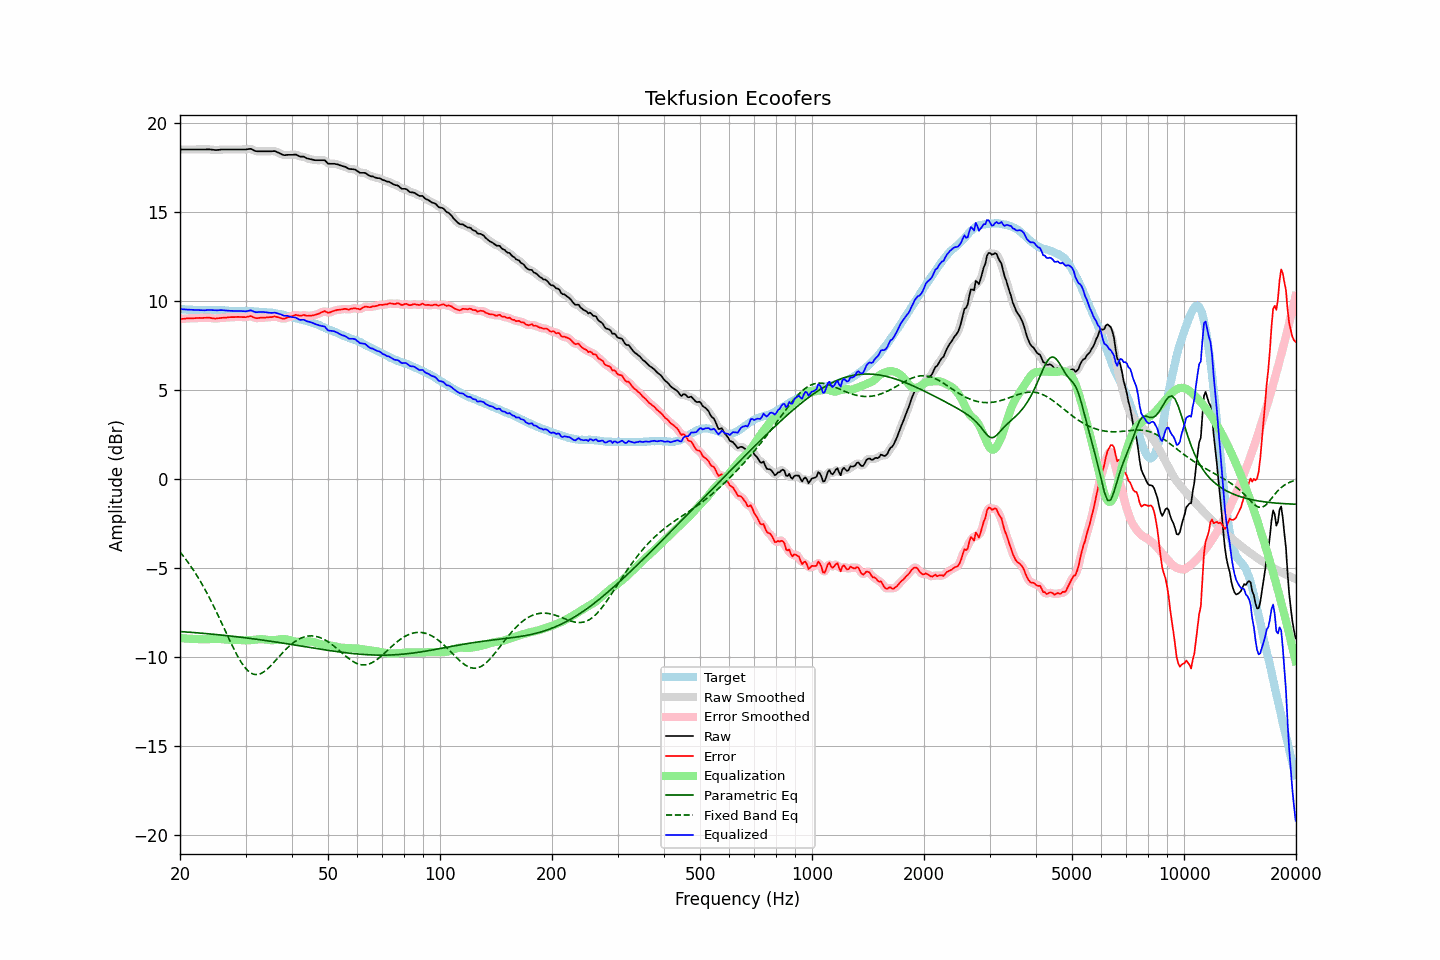

The file beside this chart, header and first rows:
frequency, raw, error, smoothed, error_smoothed, equalization, parametric_eq, fixed_band_eq, equalized_raw, equalized_smoothed, target
20.00, 18.49, 8.96, 18.49, 8.96, -8.96, -8.59, -4.12, 9.52, 9.52, 9.52
20.20, 18.49, 8.97, 18.49, 8.97, -8.97, -8.60, -4.23, 9.51, 9.51, 9.51
20.40, 18.49, 8.97, 18.49, 8.98, -8.98, -8.61, -4.35, 9.51, 9.51, 9.51
20.61, 18.49, 8.98, 18.49, 8.98, -8.98, -8.61, -4.46, 9.50, 9.50, 9.50
20.81, 18.49, 8.99, 18.49, 8.99, -8.99, -8.62, -4.58, 9.50, 9.50, 9.49
21.02, 18.49, 9.00, 18.49, 9.00, -9.00, -8.63, -4.71, 9.49, 9.49, 9.48
21.23, 18.49, 9.01, 18.49, 9.00, -9.00, -8.63, -4.83, 9.48, 9.48, 9.48
21.44, 18.49, 9.00, 18.49, 9.00, -9.01, -8.64, -4.97, 9.48, 9.48, 9.49
21.66, 18.49, 9.01, 18.49, 9.00, -9.01, -8.65, -5.10, 9.48, 9.48, 9.48
21.87, 18.49, 9.01, 18.49, 9.01, -9.01, -8.65, -5.24, 9.47, 9.47, 9.48
22.09, 18.49, 9.02, 18.49, 9.02, -9.01, -8.66, -5.38, 9.47, 9.47, 9.47
22.31, 18.49, 9.02, 18.49, 9.02, -9.02, -8.67, -5.52, 9.47, 9.47, 9.47
22.54, 18.49, 9.03, 18.49, 9.02, -9.02, -8.68, -5.67, 9.46, 9.46, 9.46
22.76, 18.49, 9.02, 18.49, 9.02, -9.03, -8.68, -5.83, 9.46, 9.46, 9.47
22.99, 18.49, 9.02, 18.48, 9.02, -9.03, -8.69, -5.98, 9.45, 9.45, 9.47
23.22, 18.49, 9.03, 18.49, 9.03, -9.03, -8.70, -6.14, 9.45, 9.45, 9.45
23.45, 18.49, 9.03, 18.49, 9.04, -9.03, -8.71, -6.31, 9.45, 9.46, 9.45
23.69, 18.50, 9.04, 18.49, 9.04, -9.03, -8.72, -6.48, 9.47, 9.47, 9.45
23.92, 18.50, 9.04, 18.49, 9.04, -9.02, -8.72, -6.65, 9.47, 9.47, 9.45
24.16, 18.49, 9.02, 18.49, 9.03, -9.02, -8.73, -6.82, 9.47, 9.47, 9.46
24.40, 18.48, 9.00, 18.48, 9.01, -9.01, -8.74, -7.00, 9.46, 9.46, 9.47
24.65, 18.47, 9.00, 18.46, 8.99, -9.01, -8.75, -7.18, 9.46, 9.46, 9.47
24.89, 18.46, 8.99, 18.46, 8.99, -9.01, -8.76, -7.37, 9.45, 9.45, 9.47
25.14, 18.46, 9.00, 18.46, 9.00, -9.01, -8.77, -7.56, 9.45, 9.45, 9.46
25.39, 18.47, 9.01, 18.46, 9.01, -9.01, -8.78, -7.75, 9.46, 9.46, 9.46
25.65, 18.48, 9.02, 18.47, 9.02, -9.01, -8.79, -7.94, 9.46, 9.46, 9.46
25.91, 18.49, 9.03, 18.48, 9.03, -9.02, -8.79, -8.13, 9.46, 9.46, 9.45
26.16, 18.49, 9.03, 18.49, 9.03, -9.03, -8.80, -8.33, 9.45, 9.45, 9.45
26.43, 18.49, 9.04, 18.49, 9.04, -9.04, -8.81, -8.52, 9.44, 9.45, 9.44
26.69, 18.49, 9.04, 18.49, 9.05, -9.05, -8.82, -8.72, 9.44, 9.44, 9.44
26.96, 18.49, 9.06, 18.49, 9.06, -9.06, -8.83, -8.91, 9.43, 9.43, 9.43
27.23, 18.49, 9.07, 18.49, 9.06, -9.06, -8.84, -9.10, 9.42, 9.42, 9.42
27.50, 18.49, 9.07, 18.49, 9.07, -9.07, -8.85, -9.30, 9.42, 9.42, 9.42
27.77, 18.49, 9.07, 18.49, 9.07, -9.07, -8.86, -9.48, 9.41, 9.41, 9.42
28.05, 18.49, 9.07, 18.49, 9.07, -9.07, -8.87, -9.66, 9.41, 9.41, 9.41
28.33, 18.49, 9.07, 18.49, 9.08, -9.07, -8.88, -9.83, 9.41, 9.41, 9.41
28.62, 18.49, 9.08, 18.49, 9.08, -9.07, -8.89, -10.00, 9.41, 9.41, 9.40
28.90, 18.49, 9.08, 18.49, 9.08, -9.07, -8.91, -10.16, 9.41, 9.41, 9.41
29.19, 18.49, 9.08, 18.49, 9.08, -9.08, -8.92, -10.31, 9.41, 9.41, 9.41
29.48, 18.49, 9.07, 18.48, 9.07, -9.08, -8.93, -10.44, 9.40, 9.40, 9.42
29.78, 18.49, 9.07, 18.49, 9.07, -9.09, -8.94, -10.57, 9.40, 9.40, 9.41
30.08, 18.49, 9.06, 18.49, 9.07, -9.09, -8.95, -10.68, 9.40, 9.40, 9.42
30.38, 18.51, 9.09, 18.51, 9.09, -9.09, -8.96, -10.78, 9.42, 9.42, 9.41
30.68, 18.52, 9.11, 18.52, 9.11, -9.08, -8.97, -10.85, 9.43, 9.43, 9.41
30.99, 18.53, 9.13, 18.51, 9.11, -9.08, -8.98, -10.92, 9.45, 9.44, 9.40
31.30, 18.49, 9.09, 18.48, 9.09, -9.07, -9.00, -10.96, 9.42, 9.41, 9.39
31.61, 18.44, 9.04, 18.44, 9.05, -9.06, -9.01, -11.00, 9.38, 9.38, 9.39
31.93, 18.40, 9.02, 18.40, 9.02, -9.05, -9.02, -11.01, 9.35, 9.36, 9.38
32.24, 18.39, 9.01, 18.39, 9.01, -9.04, -9.03, -11.01, 9.35, 9.35, 9.38
32.57, 18.39, 9.02, 18.38, 9.02, -9.03, -9.04, -10.99, 9.36, 9.35, 9.37
32.89, 18.39, 9.03, 18.38, 9.03, -9.02, -9.06, -10.97, 9.36, 9.36, 9.35
33.22, 18.39, 9.04, 18.39, 9.03, -9.02, -9.07, -10.92, 9.36, 9.36, 9.35
33.55, 18.39, 9.04, 18.39, 9.04, -9.03, -9.08, -10.87, 9.35, 9.35, 9.35
33.89, 18.39, 9.04, 18.39, 9.04, -9.04, -9.10, -10.80, 9.34, 9.34, 9.34
34.23, 18.39, 9.05, 18.39, 9.05, -9.06, -9.11, -10.73, 9.33, 9.33, 9.33
34.57, 18.39, 9.06, 18.38, 9.06, -9.07, -9.12, -10.65, 9.32, 9.32, 9.33
34.92, 18.39, 9.07, 18.39, 9.07, -9.08, -9.13, -10.56, 9.31, 9.31, 9.31
35.27, 18.39, 9.06, 18.39, 9.08, -9.08, -9.15, -10.46, 9.30, 9.31, 9.32
35.62, 18.40, 9.10, 18.39, 9.09, -9.08, -9.16, -10.37, 9.32, 9.31, 9.30
35.97, 18.39, 9.11, 18.38, 9.10, -9.07, -9.18, -10.27, 9.32, 9.31, 9.28
... 635 more rows
